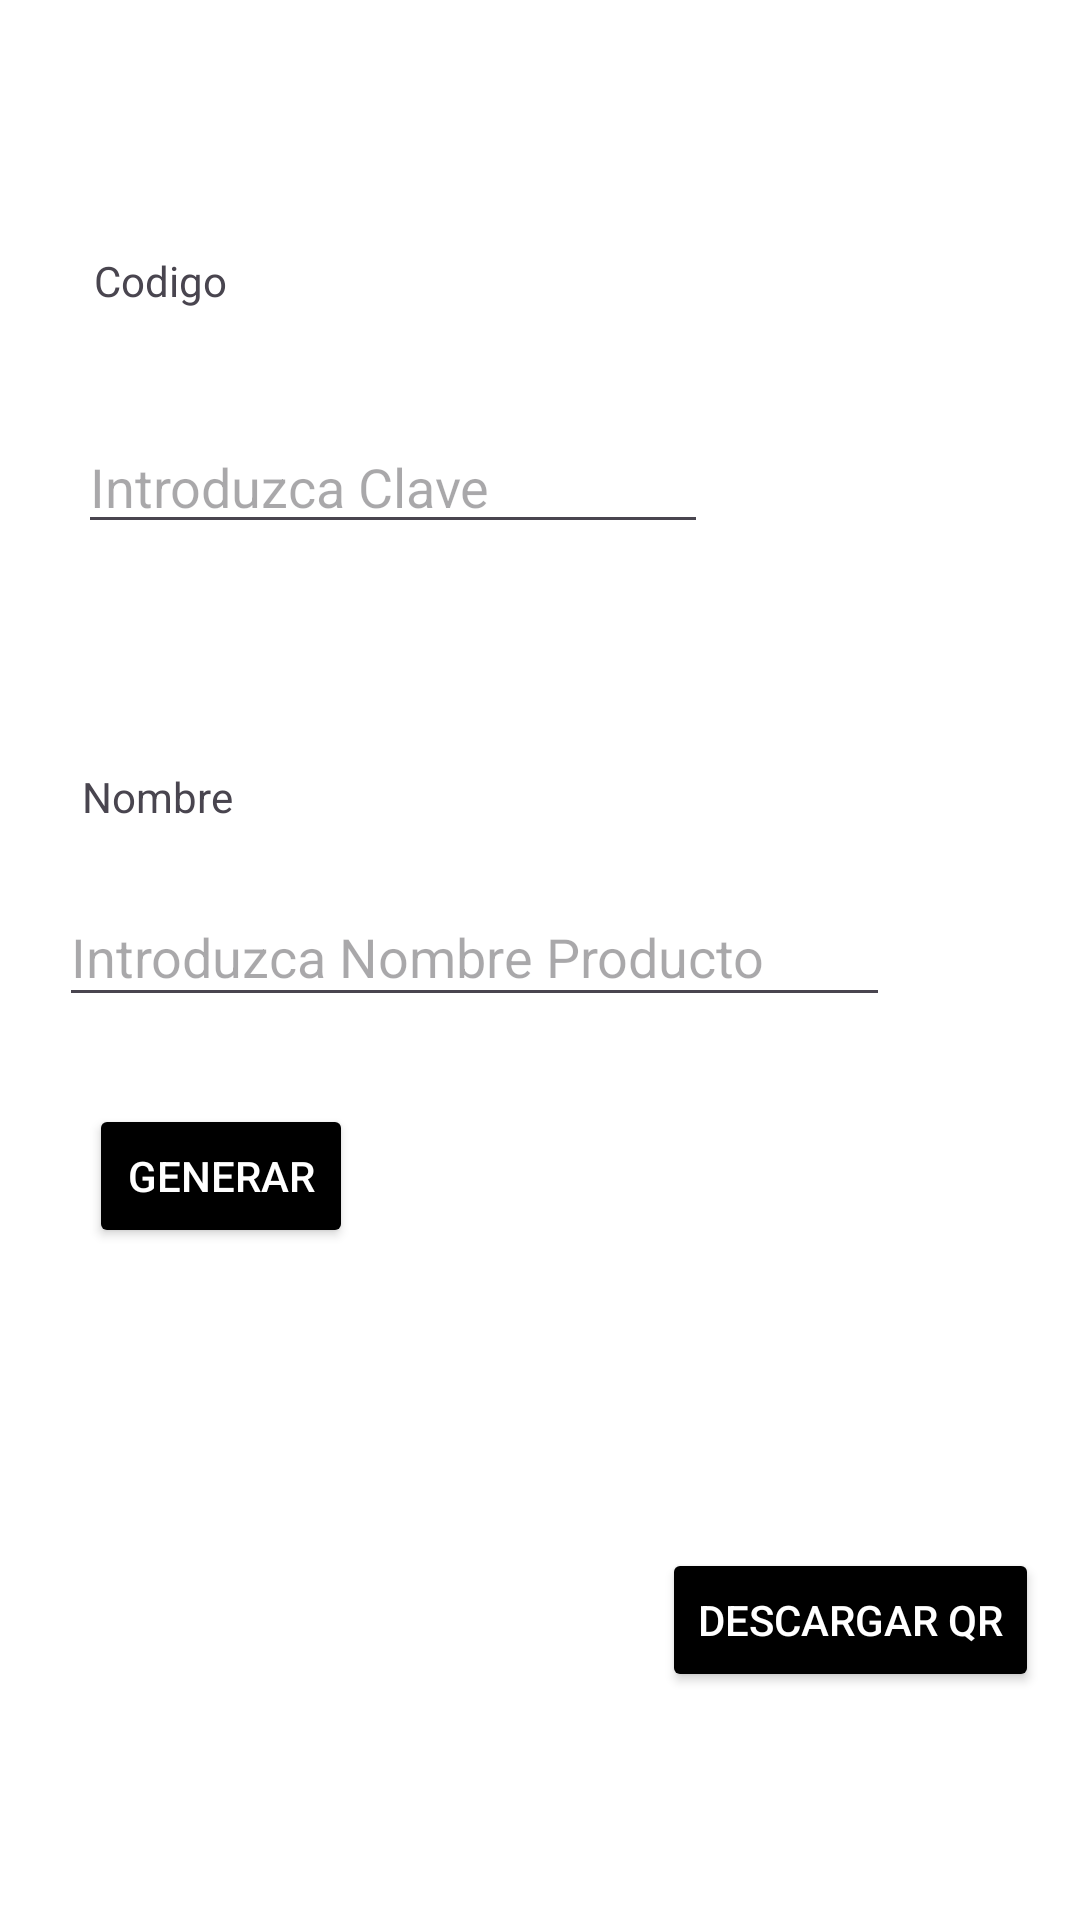

Here is an Android app screen rendered from its layout file. Give the layout XML and the strings, colors and styles it references.
<!-- AndroidManifest.xml: application theme Theme.Inventaring -->
<!-- res/layout/activity_create_qr.xml -->
<?xml version="1.0" encoding="utf-8"?>
<androidx.constraintlayout.widget.ConstraintLayout xmlns:android="http://schemas.android.com/apk/res/android"
    xmlns:app="http://schemas.android.com/apk/res-auto"
    xmlns:tools="http://schemas.android.com/tools"
    android:layout_width="match_parent"
    android:layout_height="match_parent"
    android:orientation="vertical"
    android:background="@color/white"
    tools:context=".CreateQR">

    <EditText
        android:id="@+id/cod"
        android:layout_width="wrap_content"
        android:layout_height="wrap_content"
        android:layout_marginTop="140dp"
        android:ems="10"
        android:hint="Introduzca Clave"
        android:inputType="text"
        app:layout_constraintEnd_toEndOf="parent"
        app:layout_constraintHorizontal_bias="0.174"
        app:layout_constraintStart_toStartOf="parent"
        app:layout_constraintTop_toTopOf="parent" />

    <TextView
        android:id="@+id/textView2"
        android:layout_width="wrap_content"
        android:layout_height="wrap_content"
        android:layout_marginTop="256dp"
        android:text="Nombre"
        app:layout_constraintEnd_toEndOf="parent"
        app:layout_constraintHorizontal_bias="0.088"
        app:layout_constraintStart_toStartOf="parent"
        app:layout_constraintTop_toTopOf="parent" />

    <TextView
        android:id="@+id/textViewCod"
        android:layout_width="wrap_content"
        android:layout_height="wrap_content"
        android:layout_marginTop="84dp"
        android:text="Codigo"
        app:layout_constraintEnd_toEndOf="parent"
        app:layout_constraintHorizontal_bias="0.099"
        app:layout_constraintStart_toStartOf="parent"
        app:layout_constraintTop_toTopOf="parent" />

    <EditText
        android:id="@+id/name"
        android:layout_width="277dp"
        android:layout_height="43dp"
        android:layout_marginTop="296dp"
        android:ems="10"
        android:hint="Introduzca Nombre Producto"
        android:inputType="text"
        app:layout_constraintEnd_toEndOf="parent"
        app:layout_constraintHorizontal_bias="0.238"
        app:layout_constraintStart_toStartOf="parent"
        app:layout_constraintTop_toTopOf="parent" />

    <Button
        android:id="@+id/btnGenera"
        android:layout_width="wrap_content"
        android:layout_height="wrap_content"
        android:layout_marginTop="368dp"
        android:text="Generar"
        android:textColor="#FFFFFF"
        android:backgroundTint="@color/black"
        app:layout_constraintEnd_toEndOf="parent"
        app:layout_constraintHorizontal_bias="0.109"
        app:layout_constraintStart_toStartOf="parent"
        app:layout_constraintTop_toTopOf="parent" />

    <ImageView
        android:id="@+id/imageView"
        android:layout_width="160dp"
        android:layout_height="216dp"
        android:layout_marginTop="440dp"
        app:layout_constraintEnd_toEndOf="parent"
        app:layout_constraintHorizontal_bias="0.105"
        app:layout_constraintStart_toStartOf="parent"
        app:layout_constraintTop_toTopOf="parent"
        app:srcCompat="@android:drawable/divider_horizontal_dark" />

    <Button
        android:id="@+id/Descargar_QR"
        android:layout_width="wrap_content"
        android:layout_height="wrap_content"
        android:layout_marginTop="516dp"
        android:text="Descargar QR"
        android:backgroundTint="@color/black"
        android:textColor="@color/white"
        app:layout_constraintEnd_toEndOf="parent"
        app:layout_constraintHorizontal_bias="0.942"
        app:layout_constraintStart_toStartOf="parent"
        app:layout_constraintTop_toTopOf="parent" />
</androidx.constraintlayout.widget.ConstraintLayout>
<!-- resources referenced by this layout -->
<resources>
  <style name="Theme.Inventaring" parent="Base.Theme.Inventaring" />
  <style name="Base.Theme.Inventaring" parent="Theme.Material3.DayNight.NoActionBar">
          
          
      </style>
  <!-- not gathered from this repository: default colours our renderer supplied (Android Studio template values) -->
  <color name="black">#FF000000</color>
  <color name="white">#FFFFFFFF</color>
</resources>
